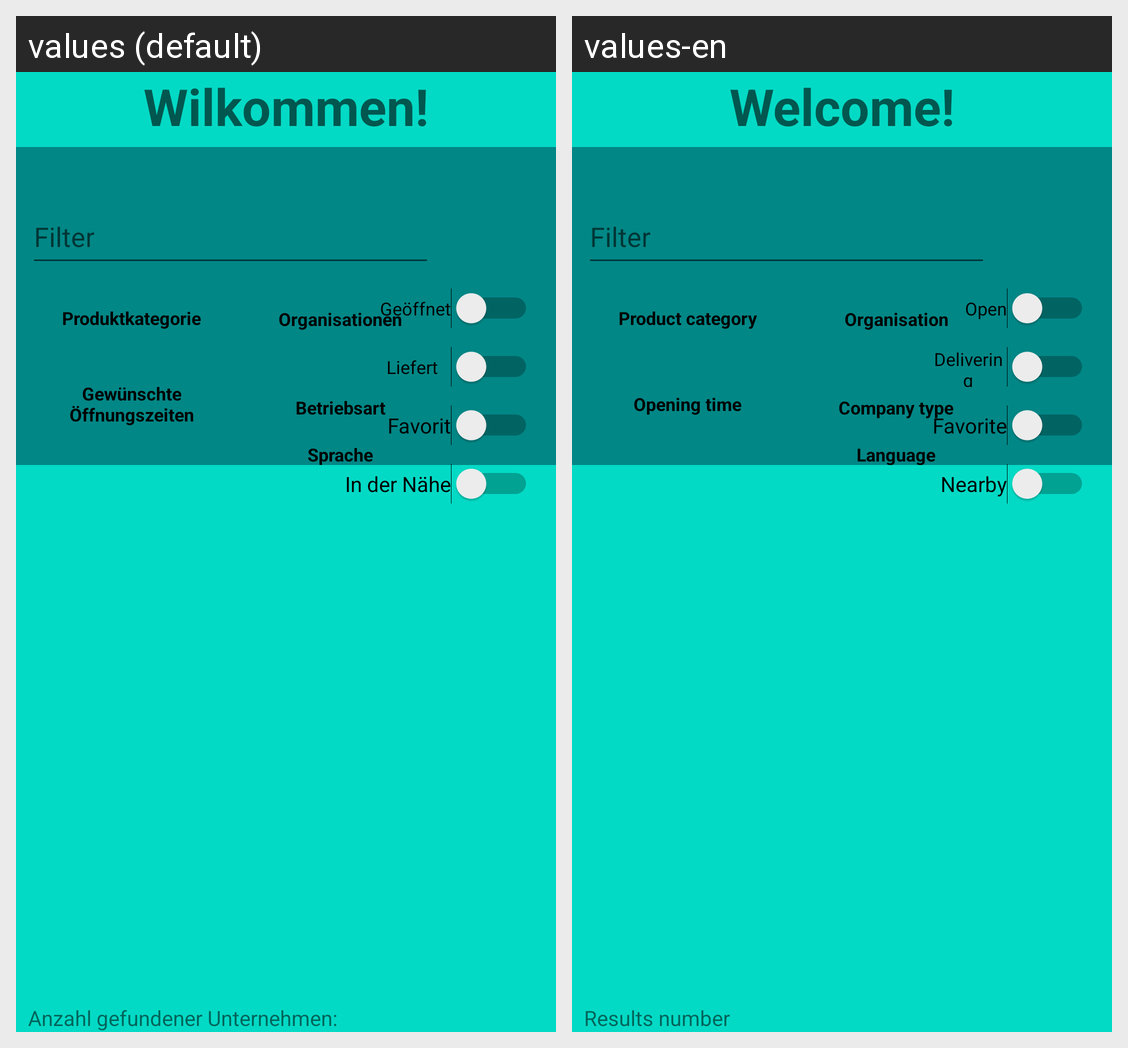

The same Android screen rendered under two of its app's locales, left to right. List the strings drawn on it with the default value and each locale's translation.
Android screen res/layout/activity_main.xml rendered under 2 locales, left to right: values (default), values-en. Device: Nexus 5 (rendered at 1080×1920; each locale shown at half size, 540×960, under a caption strip naming it); theme Theme.ShopLocal.
Strings drawn on this screen, with the default value and each locale's value (text and hints the layout hard-codes, and strings that could not be matched under every locale, appear in the picture but are not listed):

Language
  values: Sprache
  values-en: Language

MainHeader
  values: Wilkommen!
  values-en: Welcome!

Filter
  values: Filter
  values-en: Filter

productCategory
  values: Produktkategorie
  values-en: Product category

CompanyType
  values: Betriebsart
  values-en: Company type

Organisation
  values: Organisationen
  values-en: Organisation

desiredOpeningTime
  values: Gewünschte Öffnungszeiten
  values-en: Opening time

open
  values: Geöffnet
  values-en: Open

Delivering
  values: Liefert
  values-en: Delivering

NumberOfResults
  values: Anzahl gefundener Unternehmen:
  values-en: Results number

Favorite
  values: Favorit
  values-en: Favorite

Nearby
  values: In der Nähe
  values-en: Nearby
